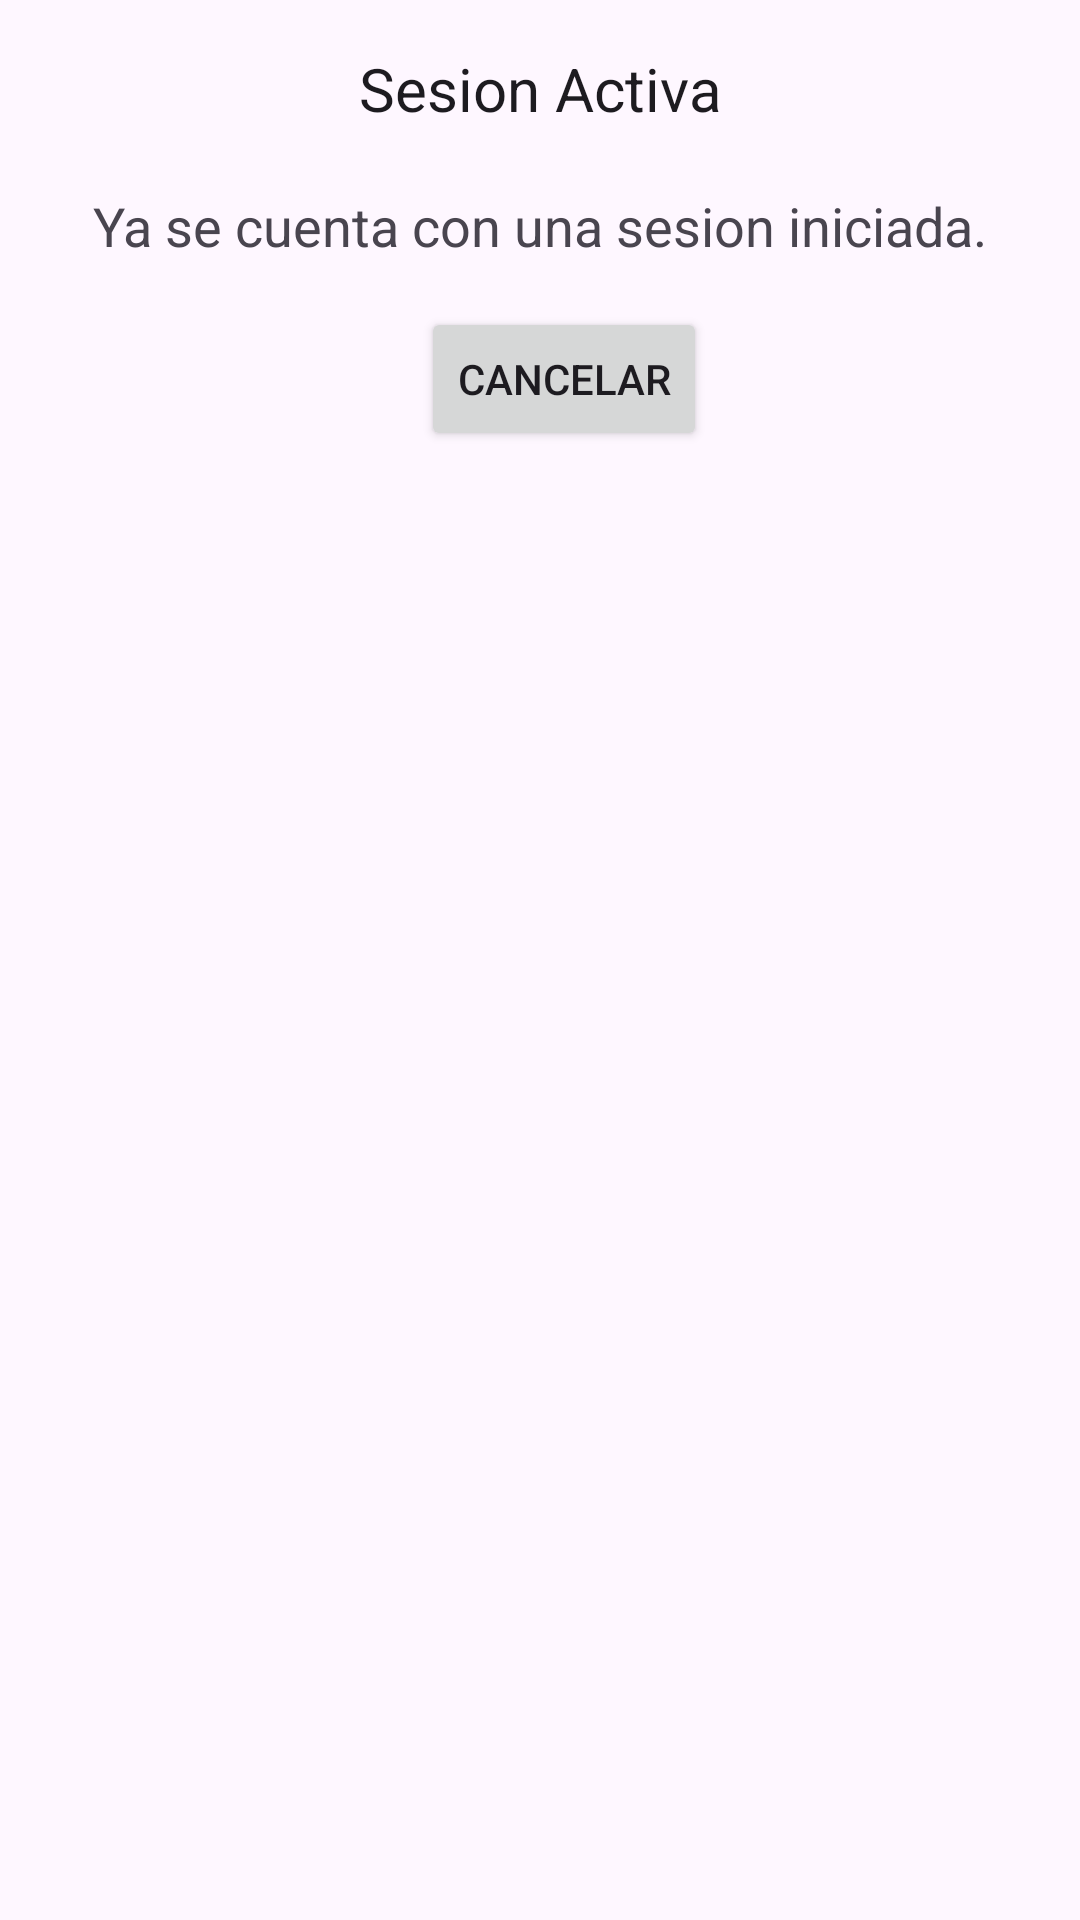

Write the Android layout XML for this screen, with the resource values it uses.
<!-- AndroidManifest.xml: application theme Theme.SmartRouteTruckApp -->
<!-- res/layout/ventana_sesion_activa.xml -->
<?xml version="1.0" encoding="utf-8"?>
<androidx.constraintlayout.widget.ConstraintLayout xmlns:android="http://schemas.android.com/apk/res/android"
    xmlns:app="http://schemas.android.com/apk/res-auto"
    xmlns:tools="http://schemas.android.com/tools"
    android:layout_width="match_parent"
    android:layout_height="wrap_content"
    android:padding="16dp">

    <TextView
        android:id="@+id/tvTitle"
        android:layout_width="wrap_content"
        android:layout_height="wrap_content"
        android:layout_centerHorizontal="true"
        android:text="Sesion Activa"
        android:textAppearance="?android:attr/textAppearanceLarge"
        android:textAlignment="center"
        android:textSize="20sp"
        app:layout_constraintEnd_toEndOf="parent"
        app:layout_constraintStart_toEndOf="@+id/imageView7"
        app:layout_constraintTop_toTopOf="parent" />

    <TextView
        android:id="@+id/tvMessage"
        android:layout_width="wrap_content"
        android:layout_height="wrap_content"
        android:layout_below="@id/tvTitle"
        android:layout_centerHorizontal="true"
        android:layout_marginTop="20dp"
        android:text="Ya se cuenta con una sesion iniciada."
        android:textAppearance="?android:attr/textAppearanceMedium"
        android:textAlignment="center"
        app:layout_constraintEnd_toEndOf="parent"
        app:layout_constraintStart_toStartOf="parent"
        app:layout_constraintTop_toBottomOf="@+id/tvTitle" />

    <Button
        android:id="@+id/btnCancelar"
        android:layout_width="wrap_content"
        android:layout_height="wrap_content"
        android:layout_below="@id/tvMessage"
        android:layout_alignParentStart="true"
        android:layout_marginStart="16dp"
        android:layout_marginTop="15dp"
        android:text="Cancelar"
        android:textAlignment="center"
        app:layout_constraintEnd_toEndOf="parent"
        app:layout_constraintStart_toEndOf="@+id/btnCerrarSesion"
        app:layout_constraintTop_toBottomOf="@+id/tvMessage" />

    <Button
        android:id="@+id/btnCerrarSesion"
        android:layout_width="wrap_content"
        android:layout_height="wrap_content"
        android:layout_below="@id/tvMessage"
        android:layout_alignParentEnd="true"
        android:layout_marginTop="15dp"
        android:layout_marginEnd="16dp"
        android:text="Cerrar sesion"
        android:textAlignment="center"
        android:visibility="gone"
        app:layout_constraintEnd_toStartOf="@+id/btnCancelar"
        app:layout_constraintStart_toStartOf="parent"
        app:layout_constraintTop_toBottomOf="@+id/tvMessage" />

    

    <ImageView
        android:id="@+id/imageView7"
        android:layout_width="wrap_content"
        android:layout_height="wrap_content"
        app:srcCompat="@drawable/ic_supervisor_account"
        app:layout_constraintStart_toStartOf="parent"
        app:layout_constraintTop_toTopOf="parent"
        app:tint="?attr/colorControlNormal" />

</androidx.constraintlayout.widget.ConstraintLayout>
<!-- resources referenced by this layout -->
<resources>
  <style name="Theme.SmartRouteTruckApp" parent="Base.Theme.SmartRouteTruckApp" />
  <style name="Base.Theme.SmartRouteTruckApp" parent="Theme.Material3.DayNight.NoActionBar">
          
          
      </style>
</resources>
